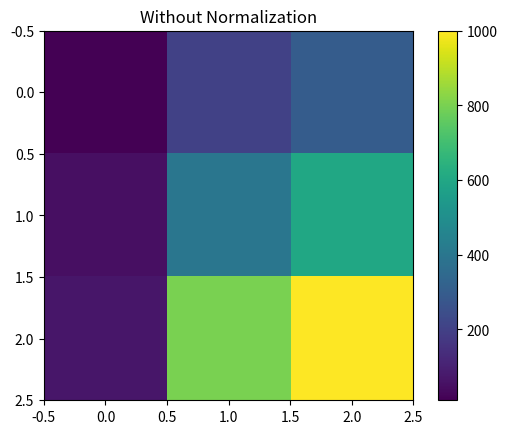

Reproduce this figure in Python.
import matplotlib.pyplot as plt
import numpy as np

"""
COLOR NORMALIZATION
-------------------
Controls how values map to colors.

Without normalization:
- extreme values dominate color scale
"""

data = np.array([
    [10, 200, 300],
    [50, 400, 600],
    [70, 800, 1000]
])

plt.imshow(data, cmap="viridis")

plt.title("Without Normalization")
plt.colorbar()

plt.show()
